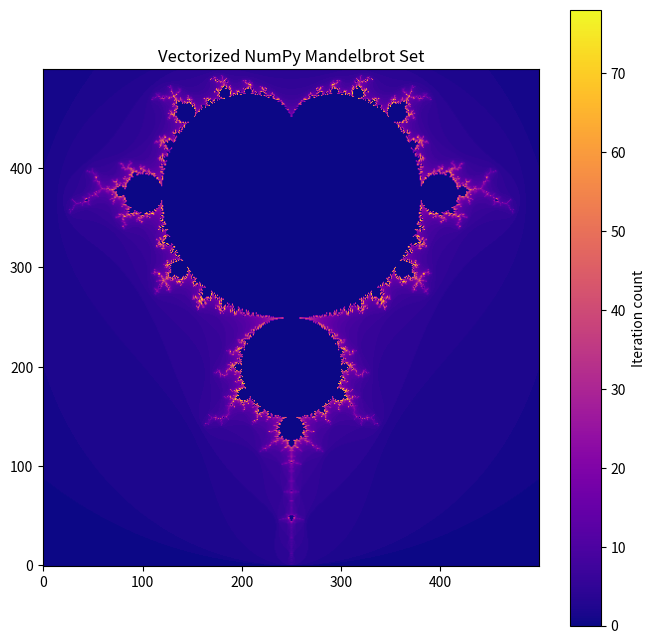

Source code (Python):
import numpy as np
import matplotlib.pyplot as plt
from matplotlib import colors
import time

# -----------------------------
# 1. Original list-based Mandelbrot
# -----------------------------
def mandelbrot(z, maxiter):
    c = z
    for n in range(maxiter):
        if abs(z) > 2:
            return n
        z = z*z + c
    return 0

def mandelbrot_list(xmin, xmax, ymin, ymax, width, height, maxiter):
    r1 = np.linspace(xmin, xmax, width)
    r2 = np.linspace(ymin, ymax, height)
    result = []
    for r in r1:
        for i in r2:
            result.append(mandelbrot(complex(r, i), maxiter))
    result = np.reshape(result, (width, height))
    return r1, r2, result

# -----------------------------
# 2. NumPy loop version
# -----------------------------
def mandelbrot_numpy_loop(xmin, xmax, ymin, ymax, width, height, maxiter):
    r1 = np.linspace(xmin, xmax, width)
    r2 = np.linspace(ymin, ymax, height)
    result = np.zeros((width, height), dtype=np.int32)
    for ix, r in enumerate(r1):
        for iy, i in enumerate(r2):
            result[ix, iy] = mandelbrot(complex(r, i), maxiter)
    return r1, r2, result

# -----------------------------
# 3. Fully vectorized NumPy version
# -----------------------------
def mandelbrot_numpy(c, maxiter):
    output = np.zeros(c.shape, dtype=np.int32)
    z = np.zeros(c.shape, dtype=np.complex64)
    for it in range(maxiter):
        mask = np.abs(z) <= 2
        output[mask] = it
        z[mask] = z[mask] * z[mask] + c[mask]
    output[output == maxiter - 1] = 0
    return output

# -----------------------------
# 4. Parameters
# -----------------------------
xmin, xmax = -2.0, 0.5
ymin, ymax = -1.25, 1.25
width, height = 500, 500
maxiter = 80

# -----------------------------
# 5. Runtime comparison
# -----------------------------
start = time.time()
r1, r2, res_list = mandelbrot_list(xmin, xmax, ymin, ymax, width, height, maxiter)
print("List version runtime: {:.4f} s".format(time.time() - start))

start = time.time()
r1, r2, res_loop = mandelbrot_numpy_loop(xmin, xmax, ymin, ymax, width, height, maxiter)
print("NumPy loop version runtime: {:.4f} s".format(time.time() - start))

# Vectorized
X, Y = np.meshgrid(np.linspace(xmin, xmax, width), np.linspace(ymin, ymax, height))
C = X + 1j*Y
start = time.time()
res_vec = mandelbrot_numpy(C, maxiter)
print("Vectorized NumPy version runtime: {:.4f} s".format(time.time() - start))

# -----------------------------
# 6. Visualization of vectorized Mandelbrot
# -----------------------------
plt.figure(figsize=(8,8))
plt.imshow(res_vec.T, cmap='plasma', origin='lower')
plt.title("Vectorized NumPy Mandelbrot Set")
plt.colorbar(label='Iteration count')
plt.show()

# ###Output###
# PS S:\Studies and Docs\TU Dortmund\SEMESTER 3\python lab> & C:\Users\srava\AppData\Local\Programs\Python\Python314\python.exe "s:/Studies and Docs/TU Dortmund/SEMESTER 3/python lab/Day6/D6_Task16.py"
# List version runtime: 1.3972 s
# NumPy loop version runtime: 1.2810 s
# Vectorized NumPy version runtime: 0.2093 s

# 1. Mathematical expression repeatedly calculated:
#    z = z^2 + c

# 2. X-axis and Y-axis:
#    X-axis: Real part of complex plane
#    Y-axis: Imaginary part of complex plane

# 3. Pixel color meaning:
#    Number of iterations before |z| > 2 (escape speed)

# 6. Computation times:
#    List version: slowest
#    NumPy loop version: faster
#    Vectorized NumPy version: fastest

# 7. Reason for speed difference:
#    Vectorized NumPy avoids Python loop overhead and uses optimized C code internally

# 8. Runtime scaling at higher resolution:
#    Increases with number of pixels; vectorized version scales much better than loops

# 9. Best color map for visualization:
#    'plasma', 'inferno', or 'magma' show Mandelbrot structure clearly

# 10. Image quality:
#     Low resolution: blocky, less detail
#     High resolution: fine details of fractal visible

# 11. Memory requirement:
#     Increases with higher resolution; a 4000x4000 array uses significantly more RAM

# 12. Data types to save memory:
#     np.uint8 or np.int16 can reduce memory usage compared to np.int32
